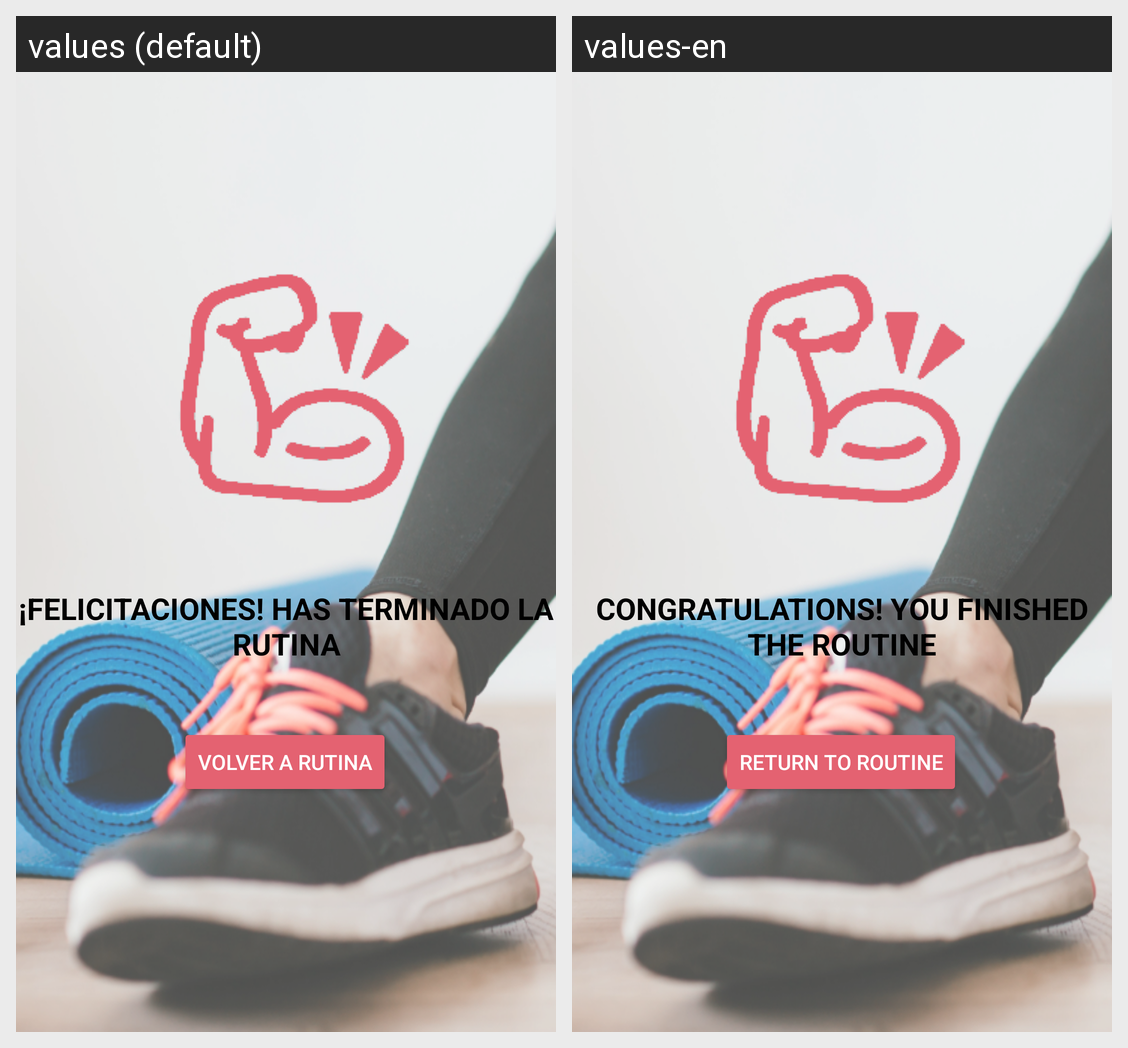

The same Android screen rendered under two of its app's locales, left to right. List the strings drawn on it with the default value and each locale's translation.
Android screen res/layout/fragment_end_routine.xml rendered under 2 locales, left to right: values (default), values-en. Device: Nexus 5 (rendered at 1080×1920; each locale shown at half size, 540×960, under a caption strip naming it); theme Theme.HCIOnFitApp.
Strings drawn on this screen, with the default value and each locale's value (text and hints the layout hard-codes, and strings that could not be matched under every locale, appear in the picture but are not listed):

fin_rutina
  values: ¡Felicitaciones! Has terminado la rutina
  values-en: Congratulations! You finished the routine

volver_a_rutina
  values: VOLVER A RUTINA
  values-en: RETURN TO ROUTINE
